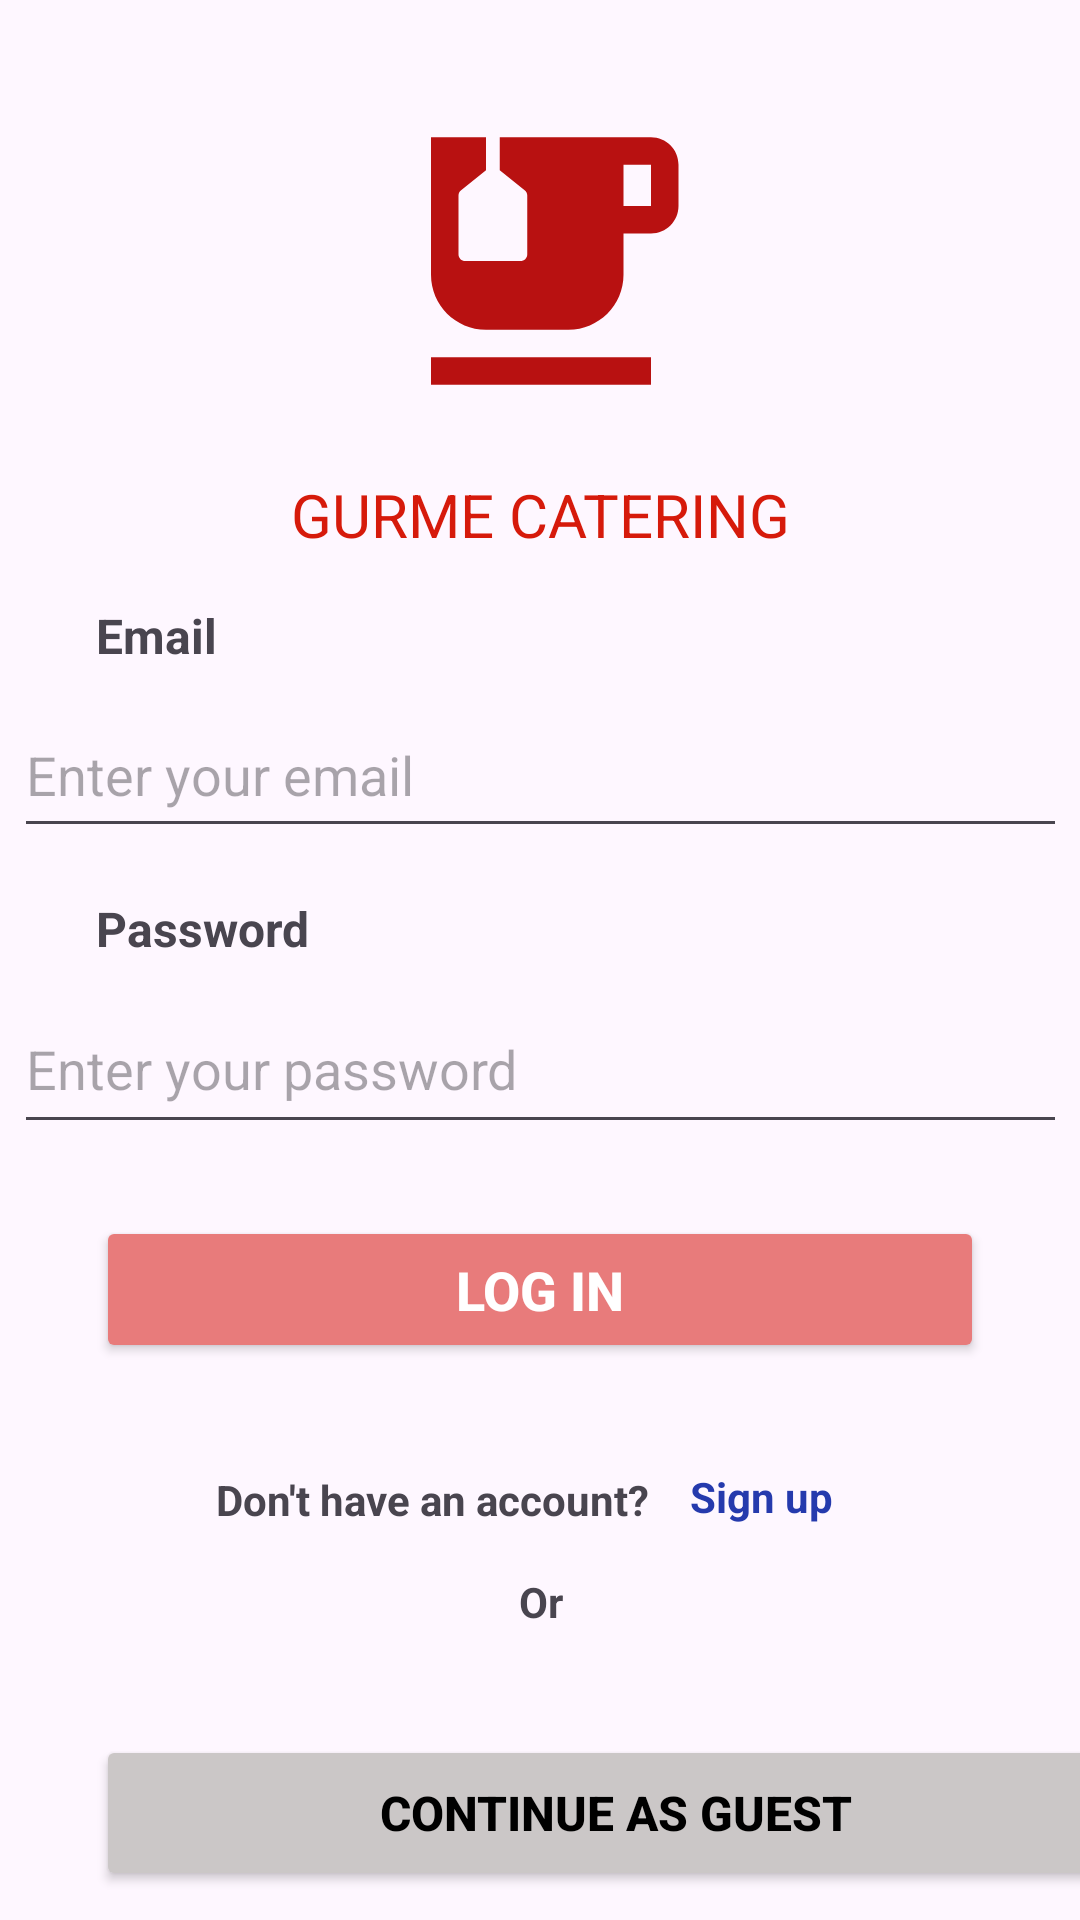

The Android layout XML behind this screen, and the referenced resources:
<!-- AndroidManifest.xml: application theme Theme.MobilFinal -->
<!-- res/layout/activity_login.xml -->
<?xml version="1.0" encoding="utf-8"?>
<androidx.constraintlayout.widget.ConstraintLayout
    xmlns:android="http://schemas.android.com/apk/res/android"
    xmlns:app="http://schemas.android.com/apk/res-auto"
    xmlns:tools="http://schemas.android.com/tools"
    android:id="@+id/main"
    android:layout_width="match_parent"
    android:layout_height="match_parent"
    tools:context=".LoginActivity">

    
    <ImageView
        android:id="@+id/imageView"
        android:layout_width="131dp"
        android:layout_height="110dp"
        app:layout_constraintTop_toTopOf="parent"
        app:layout_constraintStart_toStartOf="parent"
        app:layout_constraintEnd_toEndOf="parent"
        android:layout_marginTop="32dp"
        app:srcCompat="@drawable/resim1"
        tools:ignore="ContentDescription" />

    
    <TextView
        android:id="@+id/textView3"
        android:layout_width="wrap_content"
        android:layout_height="wrap_content"
        android:fontFamily="sans-serif-thin"
        android:text="GURME CATERING"
        android:textAlignment="center"
        android:textColor="#D61A0B"
        android:textSize="20sp"
        android:textStyle="bold"
        app:layout_constraintTop_toBottomOf="@+id/imageView"
        app:layout_constraintStart_toStartOf="parent"
        app:layout_constraintEnd_toEndOf="parent"
        android:layout_marginTop="16dp" />

    
    <TextView
        android:id="@+id/textView4"
        android:layout_width="wrap_content"
        android:layout_height="wrap_content"
        android:text="Email"
        android:textSize="16sp"
        android:textStyle="bold"
        app:layout_constraintTop_toBottomOf="@+id/textView3"
        app:layout_constraintStart_toStartOf="parent"
        android:layout_marginStart="32dp"
        android:layout_marginTop="16dp" />

    
    <EditText
        android:id="@+id/editTextText"
        android:layout_width="351dp"
        android:layout_height="52dp"
        android:layout_marginStart="32dp"
        android:layout_marginTop="8dp"
        android:layout_marginEnd="32dp"
        android:hint="Enter your email"
        android:inputType="textEmailAddress"
        app:layout_constraintEnd_toEndOf="parent"
        app:layout_constraintStart_toStartOf="parent"
        app:layout_constraintTop_toBottomOf="@+id/textView4" />

    
    <TextView
        android:id="@+id/textView5"
        android:layout_width="wrap_content"
        android:layout_height="wrap_content"
        android:text="Password"
        android:textSize="16sp"
        android:textStyle="bold"
        app:layout_constraintTop_toBottomOf="@+id/editTextText"
        app:layout_constraintStart_toStartOf="parent"
        android:layout_marginStart="32dp"
        android:layout_marginTop="16dp" />

    
    <EditText
        android:id="@+id/editTextText2"
        android:layout_width="351dp"
        android:layout_height="53dp"
        android:layout_marginStart="32dp"
        android:layout_marginTop="8dp"
        android:layout_marginEnd="32dp"
        android:hint="Enter your password"
        android:inputType="textPassword"
        app:layout_constraintEnd_toEndOf="parent"
        app:layout_constraintStart_toStartOf="parent"
        app:layout_constraintTop_toBottomOf="@+id/textView5" />

    
    <Button
        android:id="@+id/startBtn2"
        android:layout_width="0dp"
        android:layout_height="49dp"
        android:layout_marginStart="32dp"
        android:layout_marginTop="24dp"
        android:layout_marginEnd="32dp"
        android:backgroundTint="#E87B7B"
        android:text="Log in"
        android:textColor="#FFFFFF"
        android:textSize="18sp"
        android:textStyle="bold"
        app:cornerRadius="2dp"
        app:layout_constraintEnd_toEndOf="parent"
        app:layout_constraintStart_toStartOf="parent"
        app:layout_constraintTop_toBottomOf="@+id/editTextText2" />

    

    

    

    <Button
        android:id="@+id/guestBtn"
        android:layout_width="347dp"
        android:layout_height="52dp"
        android:layout_marginStart="32dp"
        android:layout_marginTop="124dp"
        android:layout_marginEnd="32dp"
        android:backgroundTint="#CBC7C7"
        android:text="Continue as Guest"
        android:textColor="#000000"
        android:textSize="16sp"
        android:textStyle="bold"
        app:cornerRadius="2dp"
        app:layout_constraintEnd_toEndOf="parent"
        app:layout_constraintHorizontal_bias="0.0"
        app:layout_constraintStart_toStartOf="parent"
        app:layout_constraintTop_toBottomOf="@+id/startBtn2" />

    

    <TextView
        android:id="@+id/textView6"
        android:layout_width="158dp"
        android:layout_height="26dp"
        android:layout_marginStart="72dp"
        android:layout_marginBottom="8dp"
        android:text="Don't have an account?"
        android:textSize="14sp"
        android:textStyle="bold"
        app:layout_constraintBottom_toTopOf="@+id/textView8"
        app:layout_constraintStart_toStartOf="parent" />

    <TextView
        android:id="@+id/textView7"
        android:layout_width="49dp"
        android:layout_height="26dp"
        android:layout_marginTop="84dp"
        android:layout_marginEnd="120dp"
        android:text="Sign up"
        android:textColor="#253AAD"
        android:textStyle="bold"
        app:layout_constraintEnd_toEndOf="parent"
        app:layout_constraintHorizontal_bias="0.0"
        app:layout_constraintStart_toEndOf="@+id/textView6"
        app:layout_constraintTop_toTopOf="@+id/startBtn2" />

    <TextView
        android:id="@+id/textView8"
        android:layout_width="wrap_content"
        android:layout_height="wrap_content"
        android:text="Or"
        android:textSize="14sp"
        android:textStyle="bold"
        app:layout_constraintBottom_toTopOf="@+id/guestBtn"
        app:layout_constraintEnd_toEndOf="parent"
        app:layout_constraintHorizontal_bias="0.501"
        app:layout_constraintStart_toStartOf="parent"
        app:layout_constraintTop_toBottomOf="@+id/startBtn2"
        app:layout_constraintVertical_bias="0.666" />

</androidx.constraintlayout.widget.ConstraintLayout>
<!-- resources referenced by this layout -->
<resources>
  <!-- drawable resim1 (drawable) -->
  <vector xmlns:android="http://schemas.android.com/apk/res/android" android:height="72dp" android:tint="#B81111" android:viewportHeight="24" android:viewportWidth="24" android:width="72dp">
        
      <path android:fillColor="@android:color/white" android:pathData="M20,3H9v2.4l1.81,1.45C10.93,6.94 11,7.09 11,7.24v4.26c0,0.28 -0.22,0.5 -0.5,0.5h-4C6.22,12 6,11.78 6,11.5V7.24c0,-0.15 0.07,-0.3 0.19,-0.39L8,5.4V3H4v10c0,2.21 1.79,4 4,4h6c2.21,0 4,-1.79 4,-4v-3h2c1.11,0 2,-0.9 2,-2V5C22,3.89 21.11,3 20,3zM20,8h-2V5h2V8z"/>
        
      <path android:fillColor="@android:color/white" android:pathData="M4,19h16v2h-16z"/>
      
  </vector>
  <style name="Theme.MobilFinal" parent="Base.Theme.MobilFinal" />
  <style name="Base.Theme.MobilFinal" parent="Theme.Material3.DayNight.NoActionBar">
          
          
      </style>
</resources>
